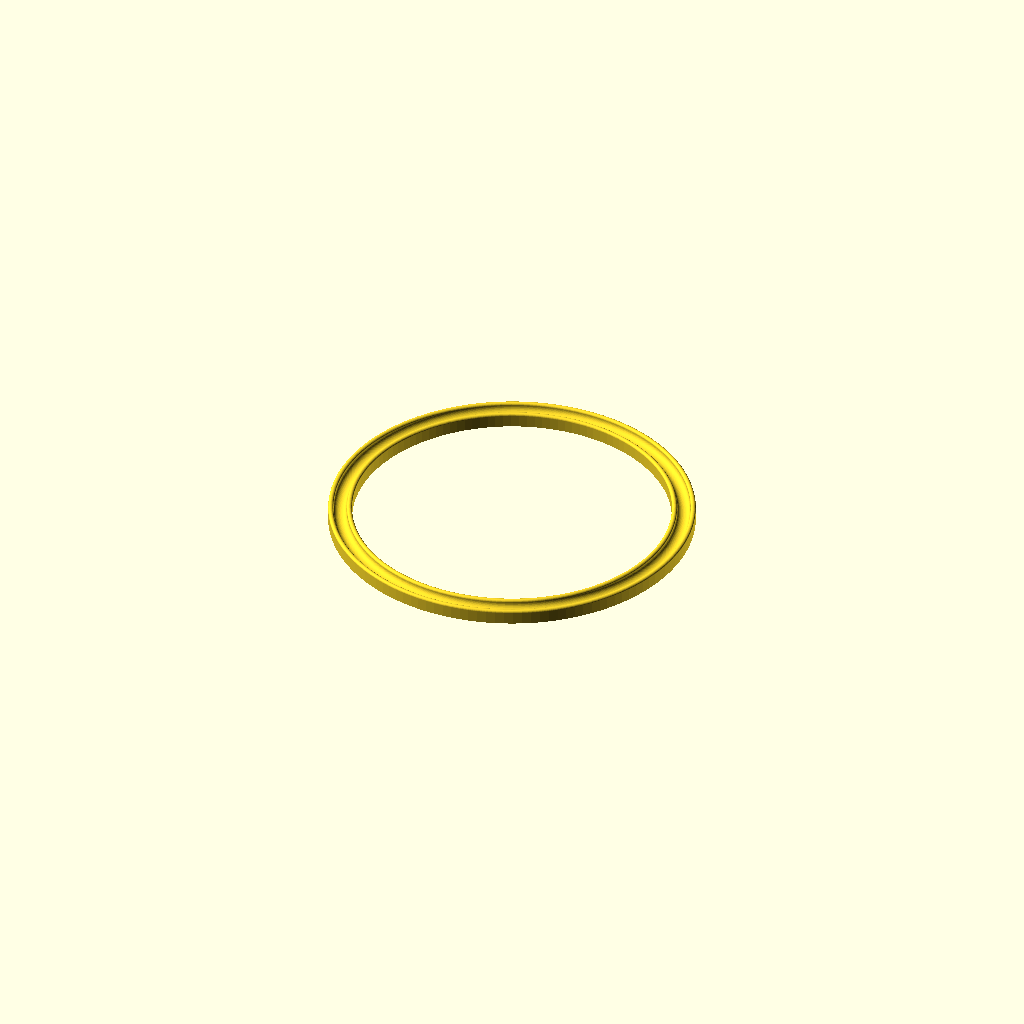
Cell 1 — every parameter at its default value.
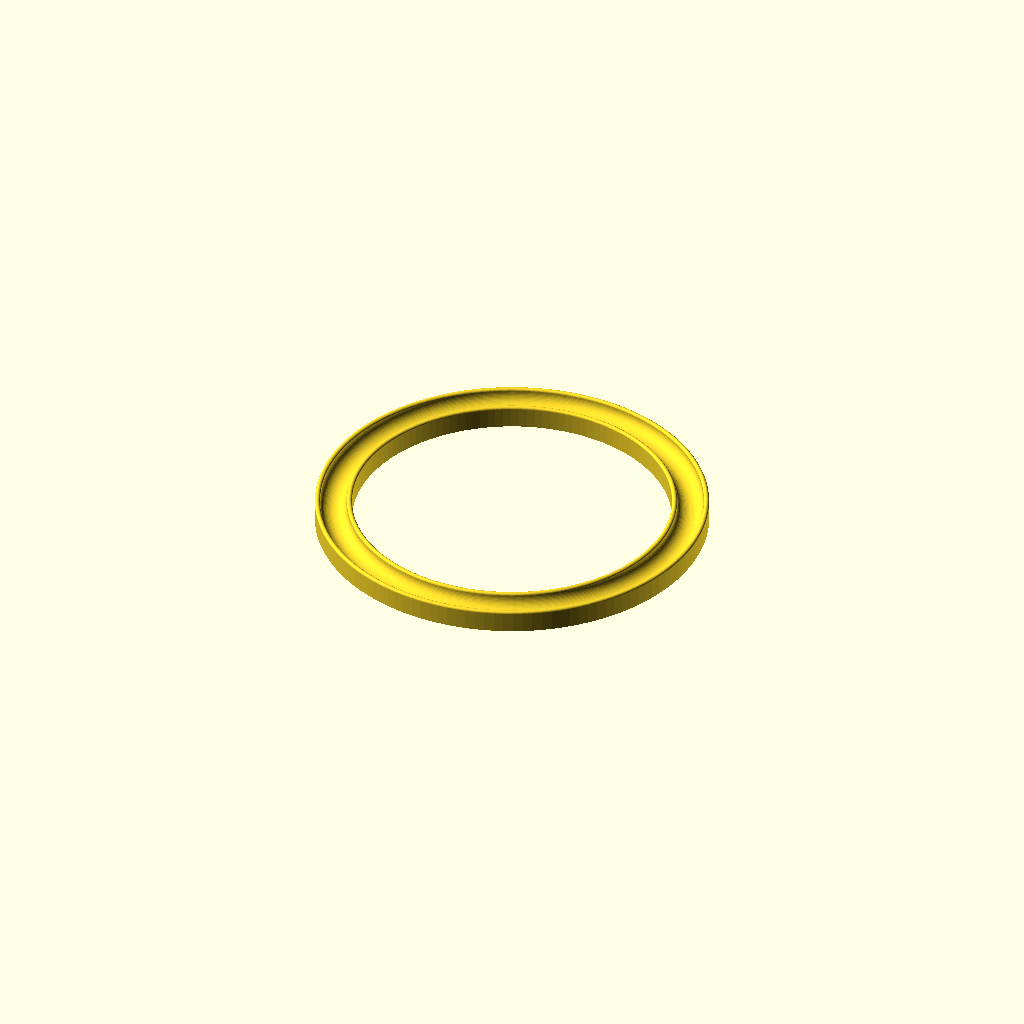
Cell 2: inner_dia = 10 (everything else at default).
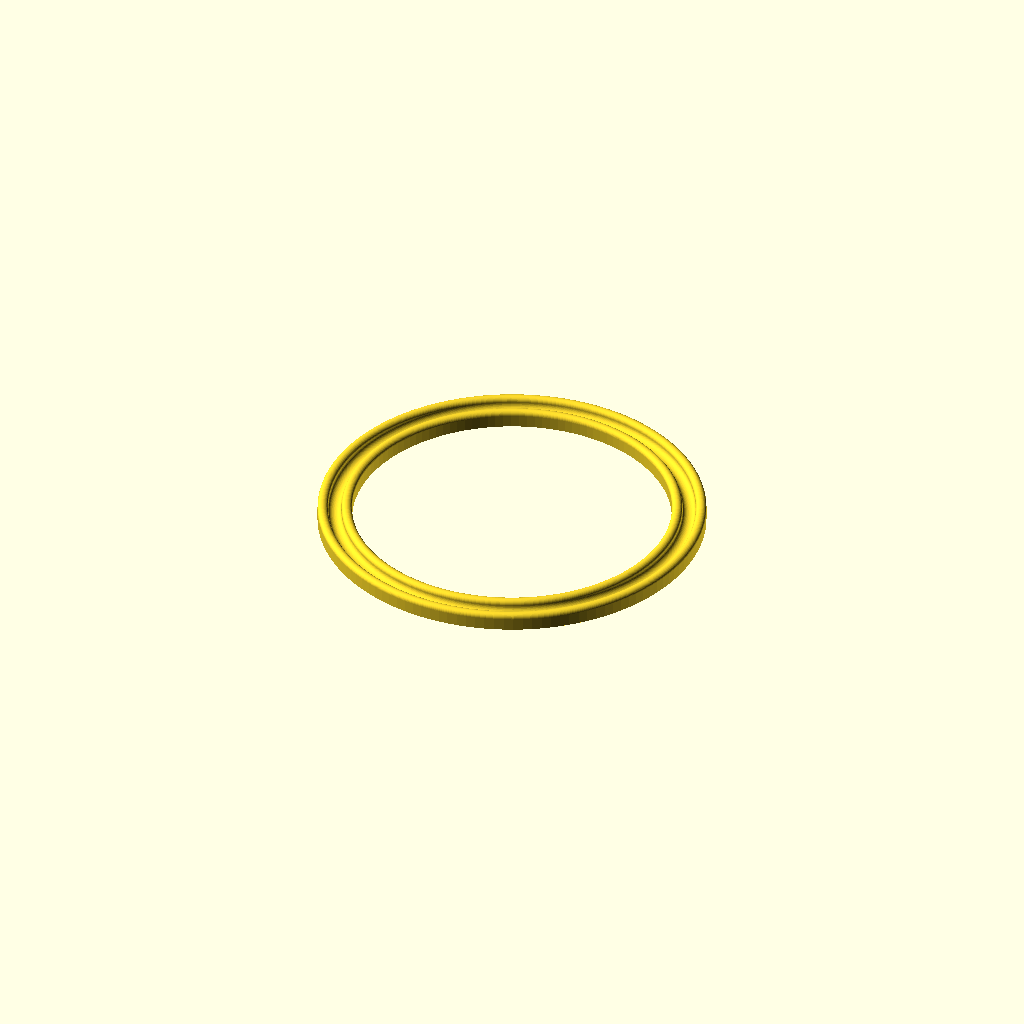
Cell 3: wall_width = 4 (everything else at default).
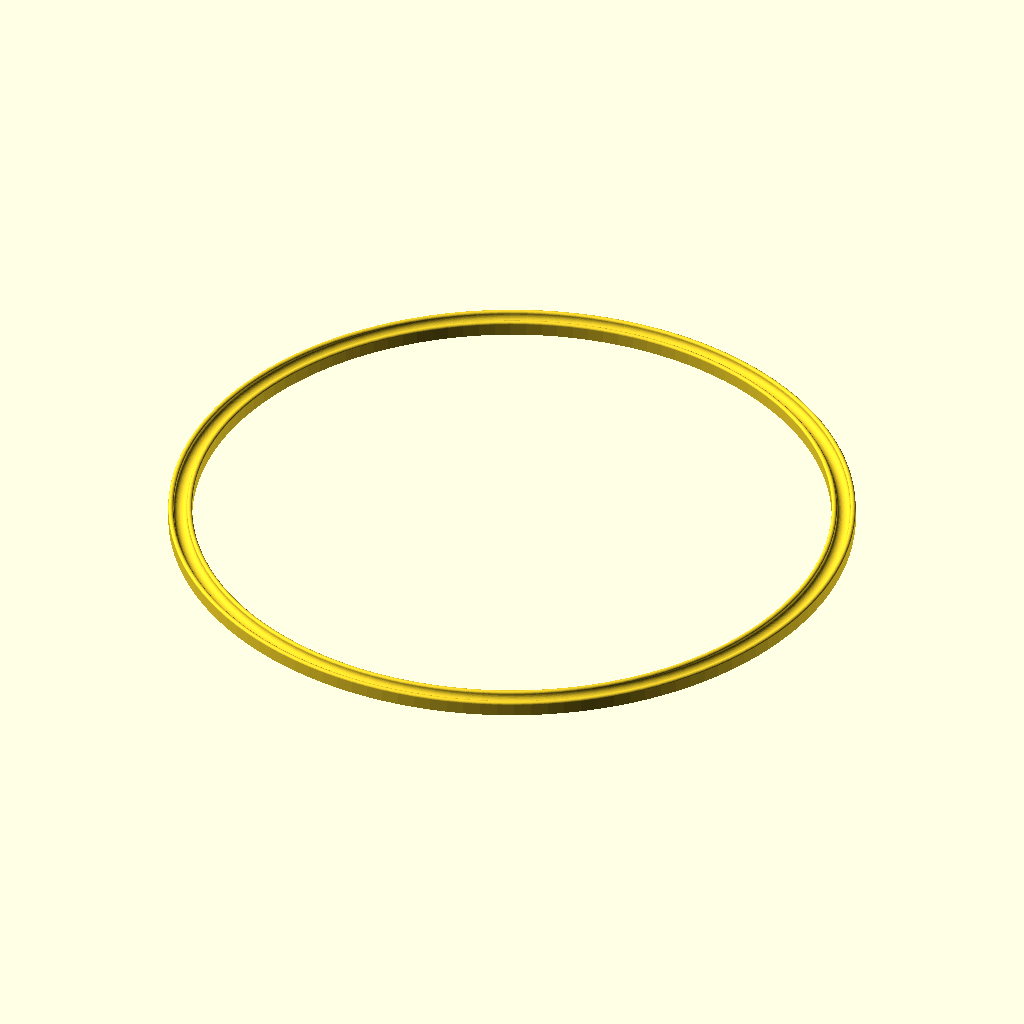
Cell 4: the same model with loop_dia = 240.
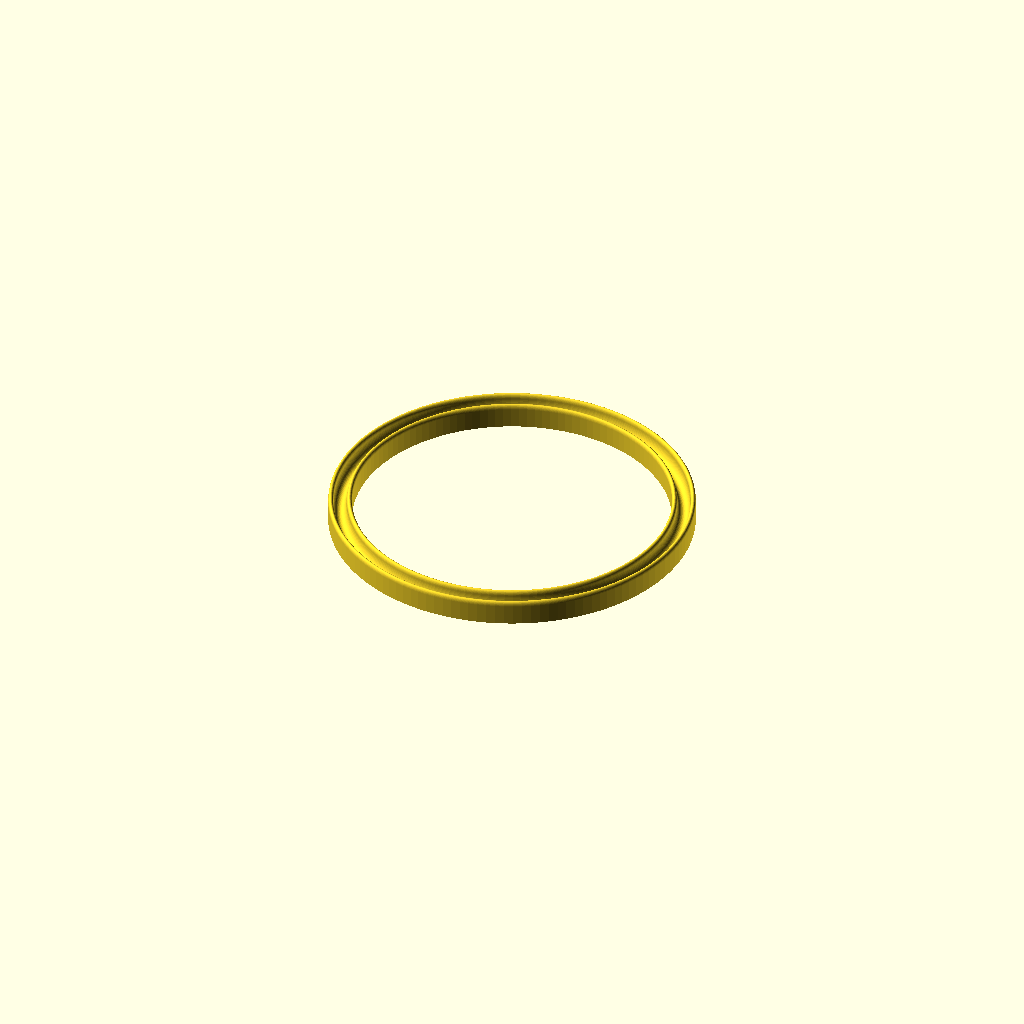
Cell 5 — bezier_circle_factor set to 1.22, the other parameters unchanged.
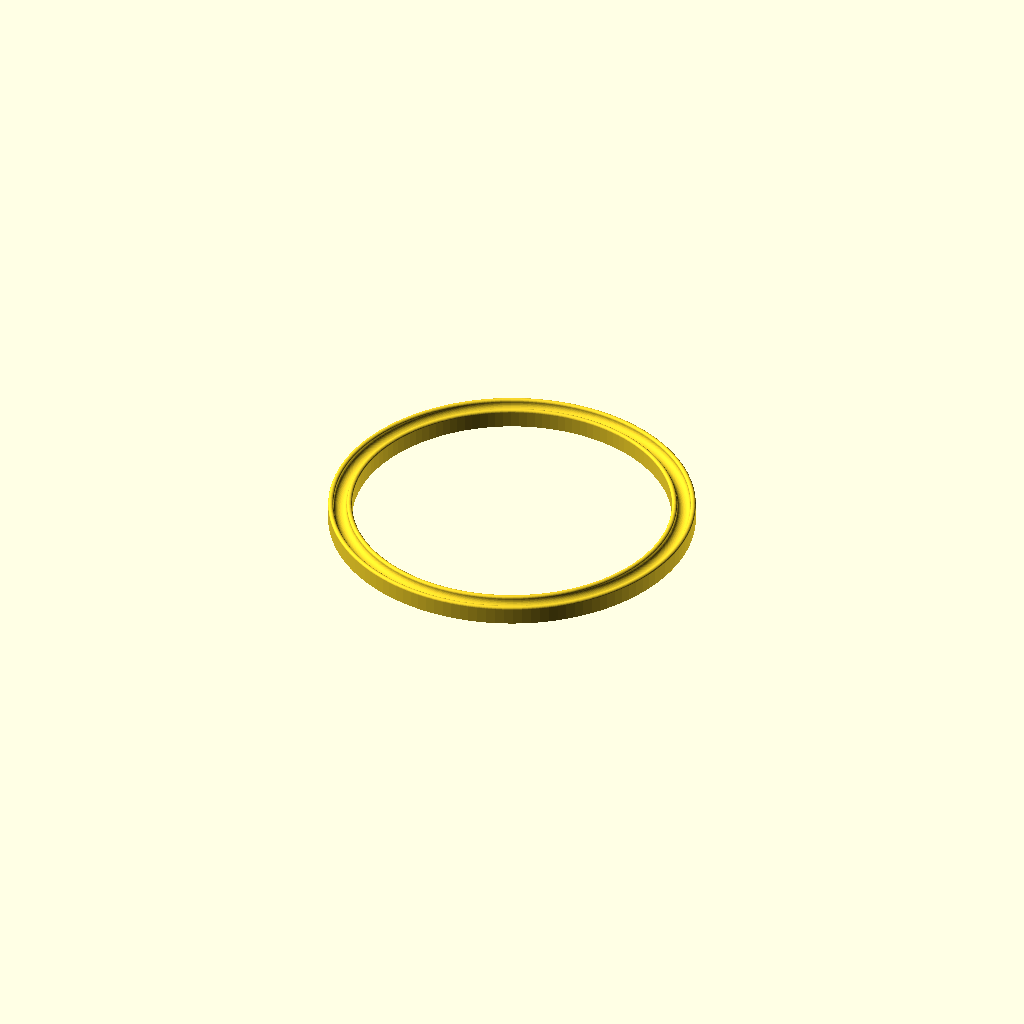
Cell 6: the same model with extra_bottom_height = 3.2.
One fixed orthographic camera (rotation 55°, 0°, 25°; colour scheme Cornfield) for every cell.
OpenSCAD source file fire_tracks/fire_loop.scad:

/* input parameter */
inner_dia = 5;
wall_width = 2;
loop_dia = 120;

/* internal parameter */
bezier_circle_factor = 0.61;
extra_bottom_height = 1.6;

/* helper functions */
function bezier(t, p0, p1, p2, p3) =
    pow(1-t,3)*p0 + 3*pow(1-t,2)*t*p1 + 3*(1-t)*pow(t,2)*p2 + pow(t,3)*p3;

function bezier_curve(p0, p1, p2, p3, steps=32) = 
    [ for (i = [0:steps-1]) 
        let (t = i/steps) 
        [ bezier(t, p0[0], p1[0], p2[0], p3[0]),
          bezier(t, p0[1], p1[1], p2[1], p3[1]) ] ];

/* semi-circular cross-section */
/* left wall */
c0 = bezier_curve( 
        [0,0], 
        [0,wall_width*bezier_circle_factor], 
        [wall_width,wall_width*bezier_circle_factor], 
        [wall_width,0]);

/* middle part of the track */
c1 = bezier_curve( 
        [wall_width,0], 
        [wall_width,-inner_dia*bezier_circle_factor], 
        [wall_width+inner_dia,-inner_dia*bezier_circle_factor], 
        [wall_width+inner_dia,0]);

/* right wall */
c2 = bezier_curve( 
        [wall_width+inner_dia,0], 
        [wall_width+inner_dia,wall_width*bezier_circle_factor], 
        [wall_width+inner_dia+wall_width,wall_width*bezier_circle_factor], 
        [wall_width+inner_dia+wall_width,0]);
  
/* bottom part */  
c3 = [ [wall_width+inner_dia+wall_width,0],
       [wall_width+inner_dia+wall_width,-inner_dia*bezier_circle_factor-extra_bottom_height],
       [0,-inner_dia*bezier_circle_factor-extra_bottom_height],
       /* [0,0] */ ];

/* concat and flatten */
raw_curve = [for (sublist = [c0, c1, c2, c3]) for (item = sublist) item];

/* translate the curve, so that the lower left corner is at [0, 0], also add the loop radius */
curve = [for (p = raw_curve) [p[0] + loop_dia/2, p[1] + inner_dia*bezier_circle_factor+extra_bottom_height]];

/* loop track */    
//rotate([90,0,0]) linear_extrude(10) polygon(curve);

rotate_extrude(convexity = 10, $fn = 128) polygon(curve);
Customizer parameters (derived from the source; name, type, default, range or options):
inner_dia: number, default 5
wall_width: number, default 2
loop_dia: number, default 120
bezier_circle_factor: number, default 0.61
extra_bottom_height: number, default 1.6
